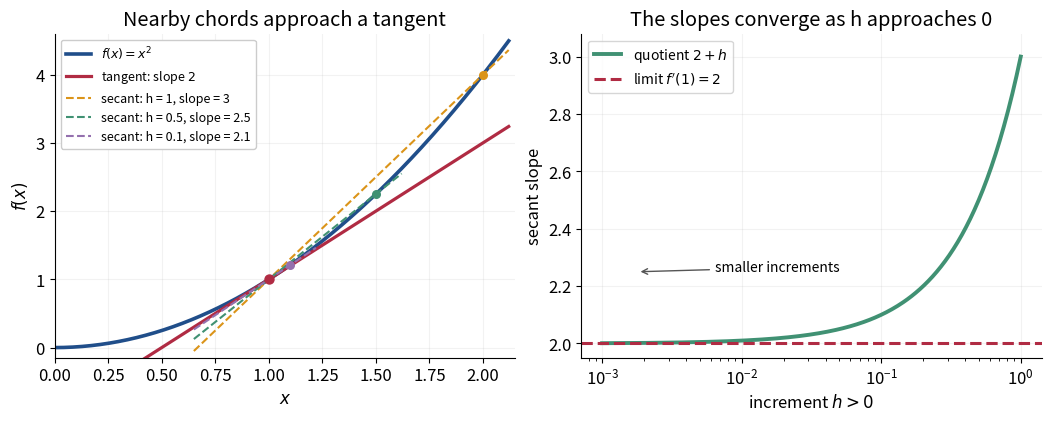

Here is the Python script that generated this plot:
"""Visualize a derivative through secants and their limiting slope."""
from pathlib import Path

import matplotlib
matplotlib.use("Agg")
import matplotlib.pyplot as plt
import numpy as np

plt.rcParams.update({"font.size": 12, "axes.spines.top": False, "axes.spines.right": False})
fig, axes = plt.subplots(1, 2, figsize=(10.4, 4.1), dpi=130, constrained_layout=True)
fig.patch.set_facecolor("white")
x = np.linspace(0, 2.12, 500)
axes[0].plot(x, x*x, color="#204e8a", linewidth=2.6, label=r"$f(x)=x^2$")
axes[0].plot(x, 2*x-1, color="#b02b43", linewidth=2.3, label=r"tangent: slope $2$")
colors = ["#db9419", "#409173", "#9470ae"]
for h, color in zip((1., .5, .1), colors):
    line_x = np.linspace(.65, 1+h+.12, 100)
    axes[0].plot(line_x, 1+(2+h)*(line_x-1), color=color, linestyle="--",
                 label="secant: h = %g, slope = %g" % (h, 2+h))
    axes[0].scatter([1+h], [(1+h)**2], color=color, s=30, zorder=5)
axes[0].scatter([1], [1], color="#b02b43", s=42, zorder=6)
axes[0].set(xlim=(0, 2.15), ylim=(-.15, 4.6), xlabel=r"$x$", ylabel=r"$f(x)$",
            title="Nearby chords approach a tangent")
axes[0].legend(fontsize=9, loc="upper left", framealpha=1)
h = np.geomspace(.001, 1, 300)
axes[1].semilogx(h, 2+h, color="#409173", linewidth=2.8, label=r"quotient $2+h$")
axes[1].axhline(2, color="#b02b43", linestyle="--", linewidth=2.2, label=r"limit $f'(1)=2$")
axes[1].set(xlabel=r"increment $h>0$", ylabel="secant slope", ylim=(1.95, 3.08),
            title="The slopes converge as h approaches 0")
axes[1].annotate("smaller increments", xy=(.0018, 2.25), xytext=(.018, 2.25),
                 arrowprops={"arrowstyle": "->", "color": "#555555"}, ha="center", fontsize=10)
axes[1].legend(loc="upper left", fontsize=10)
for ax in axes:
    ax.set_facecolor("white")
    ax.grid(alpha=.16)
fig.savefig(Path.cwd() / "derivative-secant-tangent.png", facecolor="white", transparent=False)
plt.close(fig)
